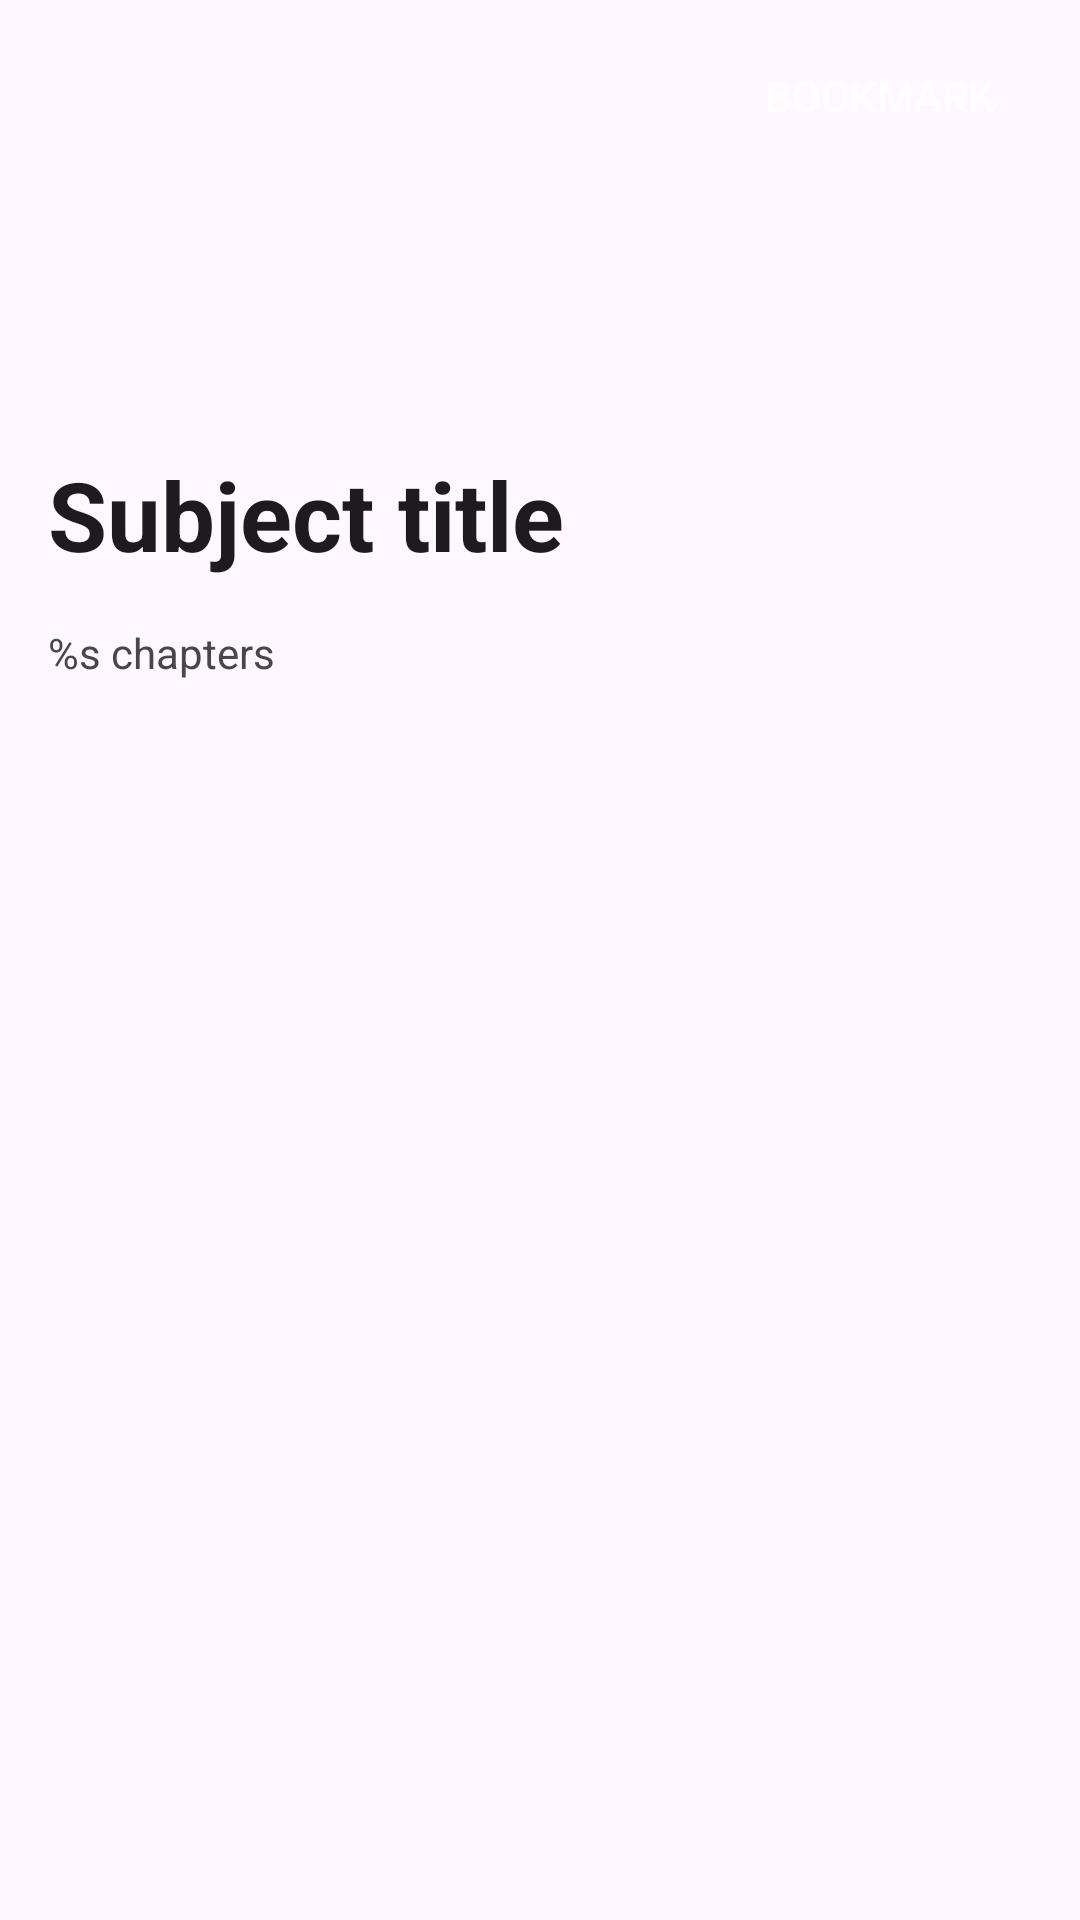

Reconstruct the res/layout file that produces this screen, plus the resources it refers to.
<!-- AndroidManifest.xml: application theme Theme.BYJUSClone -->
<!-- res/layout/fragment_chapter.xml -->
<?xml version="1.0" encoding="utf-8"?>
<androidx.coordinatorlayout.widget.CoordinatorLayout xmlns:android="http://schemas.android.com/apk/res/android"
    xmlns:app="http://schemas.android.com/apk/res-auto"
    xmlns:tools="http://schemas.android.com/tools"
    android:layout_width="match_parent"
    android:layout_height="match_parent"
    tools:context=".fragment.ChapterFragment">

    <com.google.android.material.appbar.AppBarLayout
        android:id="@+id/appBarLayout"
        android:layout_width="match_parent"
        android:layout_height="wrap_content"
        android:theme="@style/ThemeOverlay.AppCompat.Dark.ActionBar"
        app:layout_constraintBottom_toBottomOf="parent"
        app:layout_constraintEnd_toEndOf="parent"
        app:layout_constraintStart_toStartOf="parent"
        app:layout_constraintTop_toTopOf="parent"
        app:layout_constraintVertical_bias="0.0">

        <com.google.android.material.appbar.CollapsingToolbarLayout
            android:id="@+id/second_container"
            android:layout_width="match_parent"
            android:layout_height="wrap_content"
            app:expandedTitleTextAppearance="@style/titleStyle"
            app:layout_scrollFlags="scroll|snap|exitUntilCollapsed"
            app:title="@string/subject_title">

            <com.google.android.material.imageview.ShapeableImageView
                android:layout_width="match_parent"
                android:layout_height="200dp"
                android:scaleType="fitXY"
                app:layout_collapseMode="parallax" />

            <com.google.android.material.appbar.MaterialToolbar
                android:id="@+id/toolbar"
                android:layout_width="match_parent"
                android:layout_height="?attr/actionBarSize"
                android:paddingEnd="@dimen/dimen_16dp"
                app:layout_collapseMode="pin"
                app:menu="@menu/tool_bar_chapter_menu"
                app:navigationIcon="@drawable/ic_back"
                app:popupTheme="@style/ThemeOverlay.AppCompat.Dark" />

        </com.google.android.material.appbar.CollapsingToolbarLayout>
    </com.google.android.material.appbar.AppBarLayout>

    <androidx.core.widget.NestedScrollView
        android:layout_width="match_parent"
        android:layout_height="match_parent"
        android:fillViewport="true"
        android:overScrollMode="never"
        app:layout_behavior="@string/appbar_scrolling_view_behavior"
        app:layout_constraintBottom_toBottomOf="parent"
        app:layout_constraintLeft_toLeftOf="parent"
        app:layout_constraintRight_toRightOf="parent"
        app:layout_constraintTop_toBottomOf="@+id/appBarLayout"
        app:layout_constraintVertical_bias="0.0">

        <androidx.constraintlayout.widget.ConstraintLayout
            android:layout_width="match_parent"
            android:layout_height="0dp">

            <com.google.android.material.textview.MaterialTextView
                android:id="@+id/chapter_count"
                android:layout_width="0dp"
                android:layout_height="wrap_content"
                android:layout_marginStart="16dp"
                android:layout_marginTop="8dp"
                android:layout_marginEnd="16dp"
                android:text="@string/total_chapter_count"
                android:textSize="14sp"
                app:layout_constraintBottom_toBottomOf="parent"
                app:layout_constraintEnd_toEndOf="parent"
                app:layout_constraintStart_toStartOf="parent"
                app:layout_constraintTop_toTopOf="parent"
                app:layout_constraintVertical_bias="0.0" />


            <androidx.recyclerview.widget.RecyclerView
                android:id="@+id/chapters_rv"
                android:layout_width="0dp"
                android:layout_height="0dp"
                android:layout_marginTop="8dp"
                android:orientation="vertical"
                android:overScrollMode="never"
                app:layoutManager="androidx.recyclerview.widget.LinearLayoutManager"
                app:layout_constraintBottom_toBottomOf="parent"
                app:layout_constraintEnd_toEndOf="parent"
                app:layout_constraintHorizontal_bias="0.0"
                app:layout_constraintStart_toStartOf="parent"
                app:layout_constraintTop_toBottomOf="@+id/chapter_count"
                app:layout_constraintVertical_bias="0.0" />

        </androidx.constraintlayout.widget.ConstraintLayout>
    </androidx.core.widget.NestedScrollView>


</androidx.coordinatorlayout.widget.CoordinatorLayout>
<!-- resources referenced by this layout -->
<resources>
  <dimen name="dimen_16dp">16dp</dimen>
  <string name="subject_title">Subject title</string>
  <string name="total_chapter_count">%s chapters</string>
  <style name="titleStyle" parent="">
          <item name="android:textSize">32sp</item>
          <item name="android:textStyle">bold</item>
      </style>
  <style name="Theme.BYJUSClone" parent="Base.Theme.BYJUSClone" />
  <style name="Base.Theme.BYJUSClone" parent="Theme.Material3.DayNight.NoActionBar">
          
          
      </style>
</resources>
